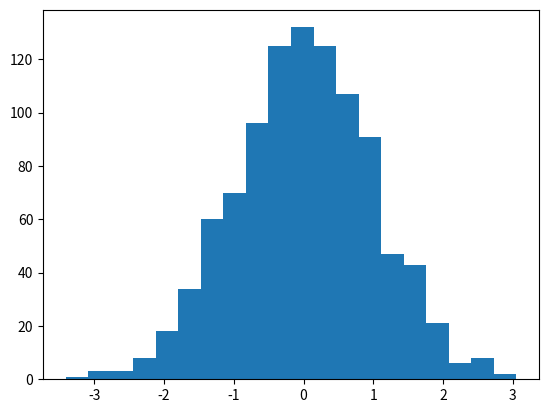

Here is the Python script that generated this plot:
# Historgrams
# Author : Michelle O'Connor

import matplotlib.pyplot as plt
import numpy as np

x = np.random.normal(0.0, 1.0, 1000)
# loc, scale, size

plt.hist(x, bins=20)
# you can specify the number of bins

plt.show()

# columns on the bar chart are known as bins
# shows how many occurances there are for each bin